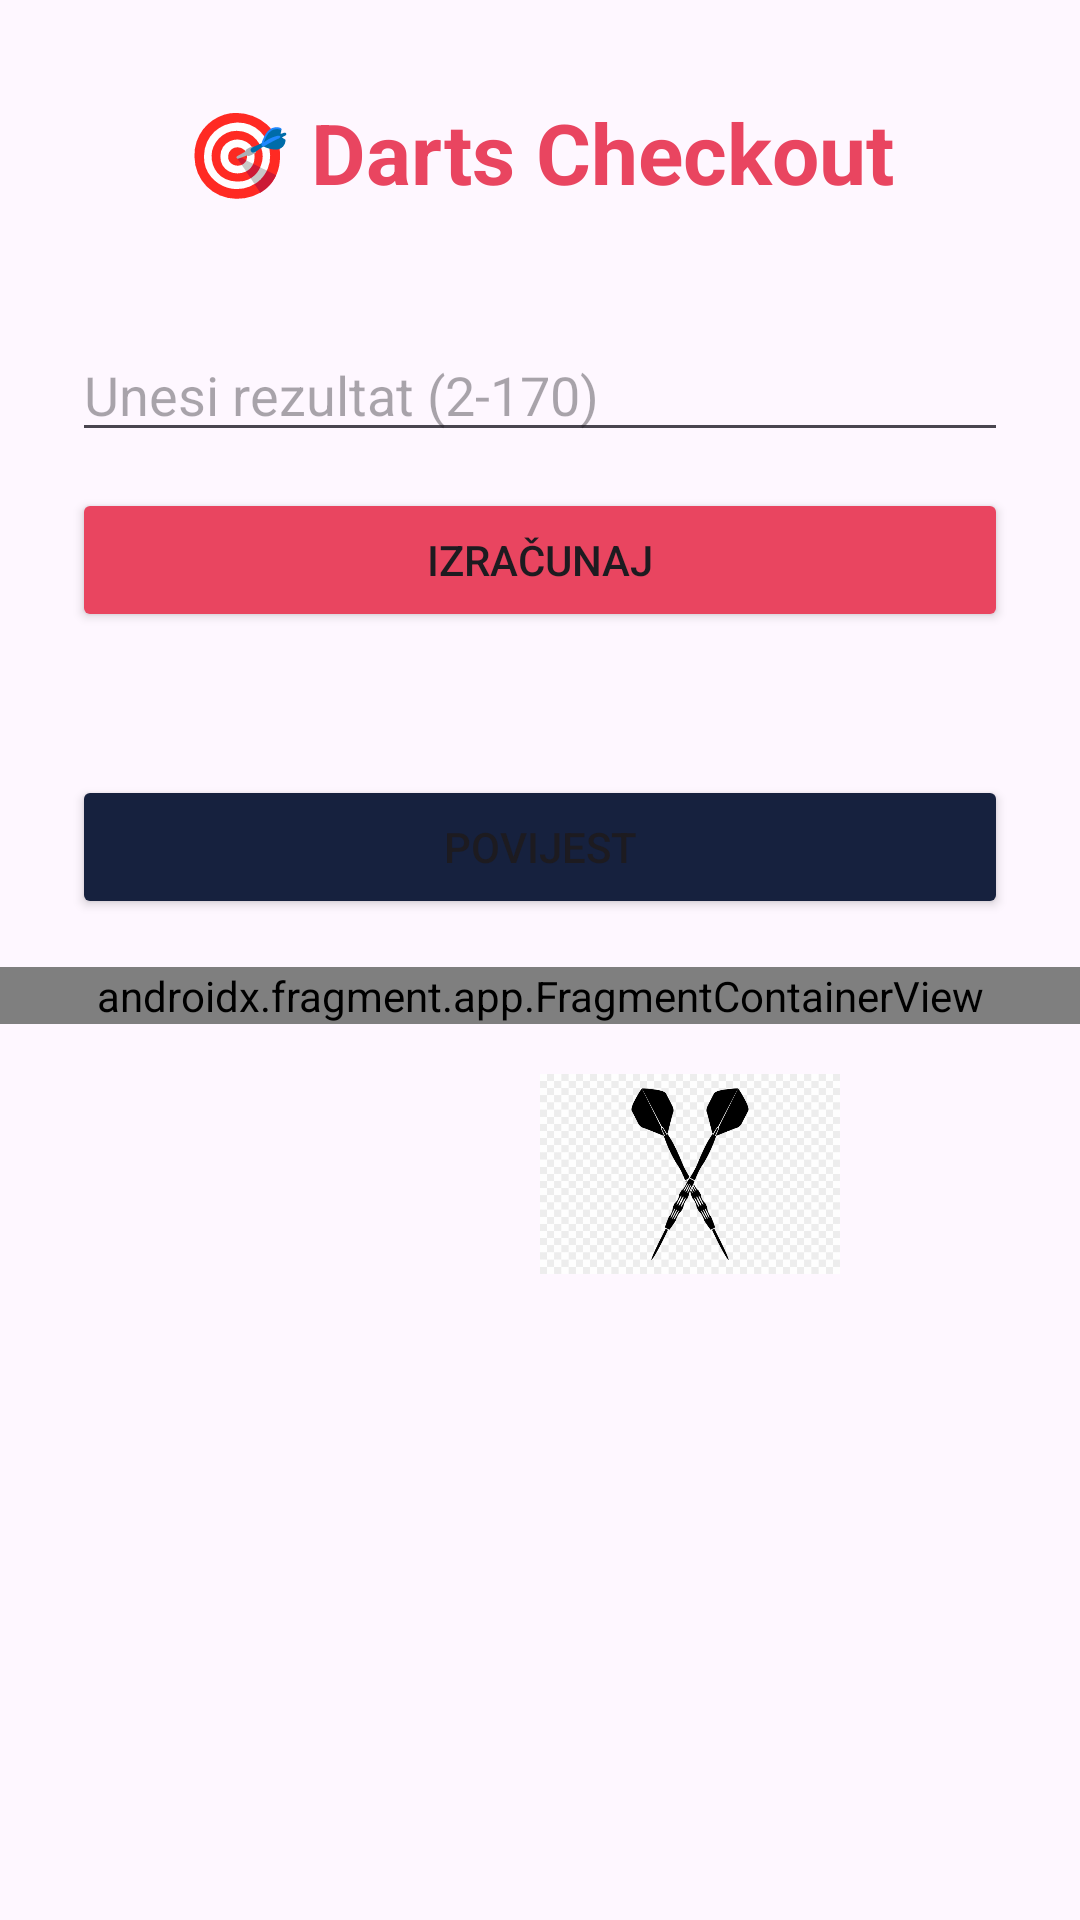

This screen was rendered from an Android layout file. Write that file and the resources it references.
<!-- AndroidManifest.xml: application theme Theme.CheckoutCal -->
<!-- res/layout/activity_main.xml -->
<?xml version="1.0" encoding="utf-8"?>
<LinearLayout xmlns:android="http://schemas.android.com/apk/res/android"
    xmlns:tools="http://schemas.android.com/tools"
    android:orientation="vertical"
    android:layout_width="match_parent"
    android:layout_height="match_parent">

    <TextView
        android:layout_width="wrap_content"
        android:layout_height="wrap_content"
        android:text="🎯 Darts Checkout"
        android:textSize="28sp"
        android:textColor="#e94560"
        android:textStyle="bold"
        android:layout_gravity="center"
        android:layout_marginTop="32dp"
        android:layout_marginBottom="24dp"/>

    <EditText
        android:id="@+id/etScore"
        android:layout_width="match_parent"
        android:layout_height="wrap_content"
        android:hint="Unesi rezultat (2-170)"
        android:inputType="number"
        android:textSize="18sp"
        android:layout_marginTop="16dp"
        android:layout_marginLeft="24dp"
        android:layout_marginRight="24dp"/>

    <Button
        android:id="@+id/btnCalculate"
        android:layout_width="match_parent"
        android:layout_height="wrap_content"
        android:text="IZRAČUNAJ"
        android:backgroundTint="@color/accent"
        android:layout_marginTop="12dp"
        android:layout_marginLeft="24dp"
        android:layout_marginRight="24dp"/>



    <TextView
        android:id="@+id/tvResult"
        android:layout_width="wrap_content"
        android:layout_height="wrap_content"
        android:text=""
        android:textColor="#E94550"
        android:textSize="16sp"
        android:layout_gravity="center"
        android:layout_marginTop="16dp"/>

    
    <FrameLayout
        android:layout_width="match_parent"
        android:layout_height="wrap_content"
        android:layout_marginTop="10dp">

        
        <LinearLayout
            android:id="@+id/llCheckboxes"
            android:layout_width="match_parent"
            android:layout_height="wrap_content"
            android:orientation="vertical"
            android:visibility="gone"
            tools:visibility="visible">

            <LinearLayout
                android:layout_width="match_parent"
                android:layout_height="wrap_content"
                android:orientation="horizontal"
                android:gravity="center_vertical"
                android:layout_marginLeft="24dp">

                <EditText
                    android:id="@+id/etdart1"
                    android:layout_width="120dp"
                    android:layout_height="wrap_content"
                    android:hint="Prva strelica"
                    android:inputType="number"
                    android:textSize="18sp"/>

                <CheckBox
                    android:id="@+id/cbDouble"
                    android:layout_width="wrap_content"
                    android:layout_height="wrap_content"
                    android:text="D"
                    android:layout_marginLeft="12dp"/>

                <CheckBox
                    android:id="@+id/cbTriple"
                    android:layout_width="wrap_content"
                    android:layout_height="wrap_content"
                    android:text="T"
                    android:layout_marginLeft="12dp"/>

            </LinearLayout>

            <Button
                android:id="@+id/btnDart1"
                android:layout_width="match_parent"
                android:layout_height="wrap_content"
                android:text="PRVA STRELICA"
                android:backgroundTint="#e94560"
                android:layout_marginTop="8dp"
                android:layout_marginLeft="24dp"
                android:layout_marginRight="24dp"/>

        </LinearLayout>

        
        <LinearLayout
            android:id="@+id/llDart2"
            android:layout_width="match_parent"
            android:layout_height="wrap_content"
            android:orientation="vertical"
            android:visibility="gone"
            tools:visibility="visible">

            <LinearLayout
                android:layout_width="match_parent"
                android:layout_height="wrap_content"
                android:orientation="horizontal"
                android:gravity="center_vertical"
                android:layout_marginLeft="24dp">

                <EditText
                    android:id="@+id/etdart2"
                    android:layout_width="120dp"
                    android:layout_height="wrap_content"
                    android:hint="Druga strelica"
                    android:inputType="number"
                    android:textSize="18sp"/>

                <CheckBox
                    android:id="@+id/cbDouble2"
                    android:layout_width="wrap_content"
                    android:layout_height="wrap_content"
                    android:text="D"
                    android:layout_marginLeft="12dp"/>

                <CheckBox
                    android:id="@+id/cbTriple2"
                    android:layout_width="wrap_content"
                    android:layout_height="wrap_content"
                    android:text="T"
                    android:layout_marginLeft="12dp"/>

            </LinearLayout>

            <Button
                android:id="@+id/btnDart2"
                android:layout_width="match_parent"
                android:layout_height="wrap_content"
                android:text="IZRAČUNAJ"
                android:backgroundTint="#e94560"
                android:layout_marginTop="8dp"
                android:layout_marginLeft="24dp"
                android:layout_marginRight="24dp"/>

        </LinearLayout>

        
        <LinearLayout
            android:id="@+id/llDart3"
            android:layout_width="match_parent"
            android:layout_height="wrap_content"
            android:orientation="vertical"
            android:visibility="gone"
            tools:visibility="visible">

            <LinearLayout
                android:layout_width="match_parent"
                android:layout_height="wrap_content"
                android:orientation="horizontal"
                android:gravity="center_vertical"
                android:layout_marginLeft="24dp">

                <EditText
                    android:id="@+id/etdart3"
                    android:layout_width="120dp"
                    android:layout_height="wrap_content"
                    android:hint="Treća strelica"
                    android:inputType="number"
                    android:textSize="18sp"/>

                <CheckBox
                    android:id="@+id/cbDouble3"
                    android:layout_width="wrap_content"
                    android:layout_height="wrap_content"
                    android:text="D"
                    android:layout_marginLeft="12dp"/>

                <CheckBox
                    android:id="@+id/cbTriple3"
                    android:layout_width="wrap_content"
                    android:layout_height="wrap_content"
                    android:text="T"
                    android:layout_marginLeft="12dp"/>

            </LinearLayout>

            <Button
                android:id="@+id/btnDart3"
                android:layout_width="match_parent"
                android:layout_height="wrap_content"
                android:text="IZRAČUNAJ"
                android:backgroundTint="#e94560"
                android:layout_marginTop="8dp"
                android:layout_marginLeft="24dp"
                android:layout_marginRight="24dp"/>

        </LinearLayout>

    </FrameLayout>
    <Button
        android:id="@+id/btnHistory"
        android:layout_width="match_parent"
        android:layout_height="wrap_content"
        android:text="POVIJEST"
        android:backgroundTint="#16213e"
        android:layout_marginLeft="24dp"
        android:layout_marginRight="24dp"/>

    <androidx.fragment.app.FragmentContainerView
        android:id="@+id/fragmentContainer"
        android:name="com.example.checkoutcal.CheckoutFragment"
        android:layout_width="match_parent"
        android:layout_height="wrap_content"
        android:layout_marginTop="16dp"/>

    <LinearLayout
        android:layout_width="200dp"
        android:layout_height="match_parent"
        android:layout_gravity="center_horizontal">
    <ImageView
        android:layout_width="100dp"
        android:layout_height="100dp"
        android:layout_gravity="center_horizontal"
        android:layout_marginTop="20dp"

        android:src="@drawable/target"/>
    <ImageView
        android:layout_width="100dp"
        android:layout_height="100dp"
        android:layout_gravity="center_horizontal"
        android:layout_marginTop="20dp"
        android:src="@drawable/dart"/>

    </LinearLayout>

</LinearLayout>
<!-- resources referenced by this layout -->
<resources>
  <color name="accent">#e94560</color>
  <!-- drawable dart: jpeg bitmap (drawable, 86770 bytes) -->
  <style name="Theme.CheckoutCal" parent="Base.Theme.CheckoutCal" />
  <style name="Base.Theme.CheckoutCal" parent="Theme.Material3.DayNight.NoActionBar">
          
  
          
      </style>
</resources>
